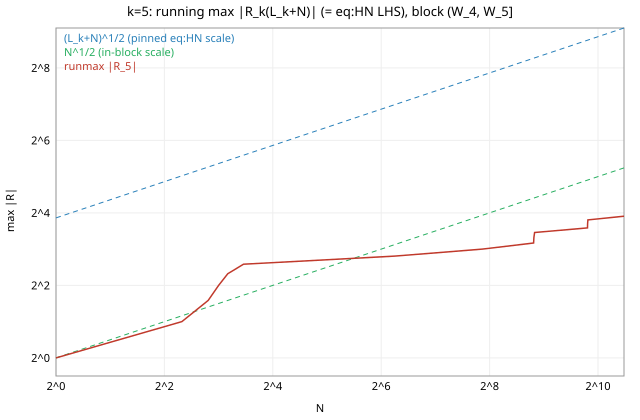

Data behind this chart, as committed beside it:
N, R, runmax_absR
1, -1, 1
2, -1, 1
3, 0, 1
4, 1, 1
5, 2, 2
6, 2, 2
7, 3, 3
8, 4, 4
9, 5, 5
10, 5, 5
11, 6, 6
12, 5, 6
13, 4, 6
14, 4, 6
15, 4, 6
16, 5, 6
17, 4, 6
18, 4, 6
19, 3, 6
20, 2, 6
21, 1, 6
22, 1, 6
23, 0, 6
24, 0, 6
25, 1, 6
26, 1, 6
27, 2, 6
28, 1, 6
29, 0, 6
30, 0, 6
31, -1, 6
32, -1, 6
33, -1, 6
34, -1, 6
35, -1, 6
36, -2, 6
37, -1, 6
38, -1, 6
39, 0, 6
40, 0, 6
41, -1, 6
42, -1, 6
43, 0, 6
44, 1, 6
45, 0, 6
46, 0, 6
47, -1, 6
48, -2, 6
49, -1, 6
50, -1, 6
51, -1, 6
52, 0, 6
53, -1, 6
54, -1, 6
55, 0, 6
56, -1, 6
57, 0, 6
58, 0, 6
59, -1, 6
60, -1, 6
... 2,040 more rows
